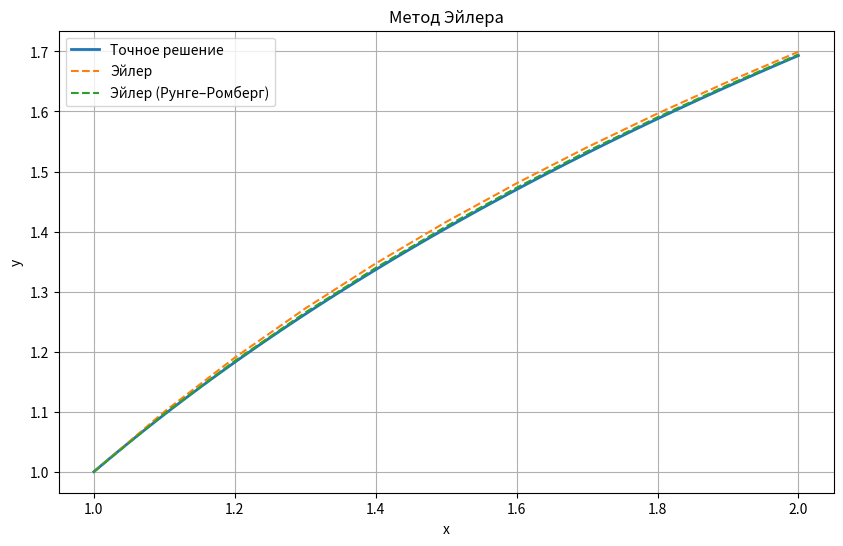
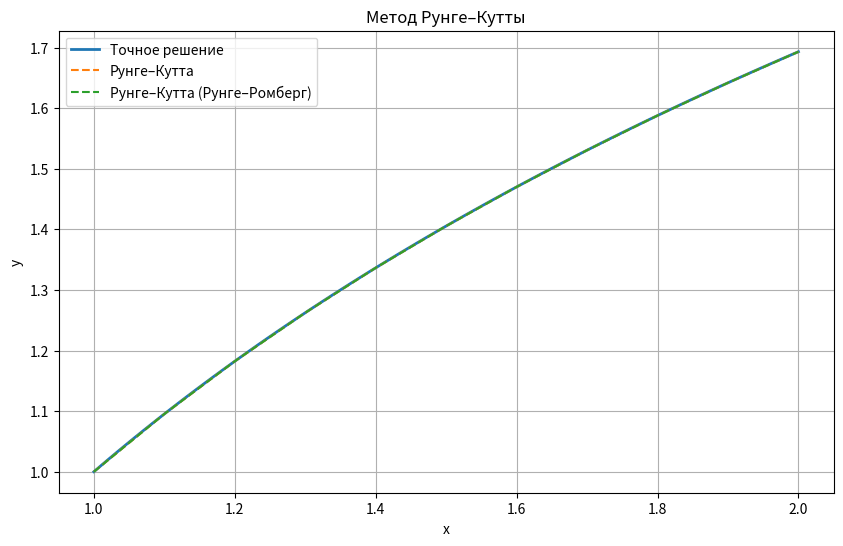
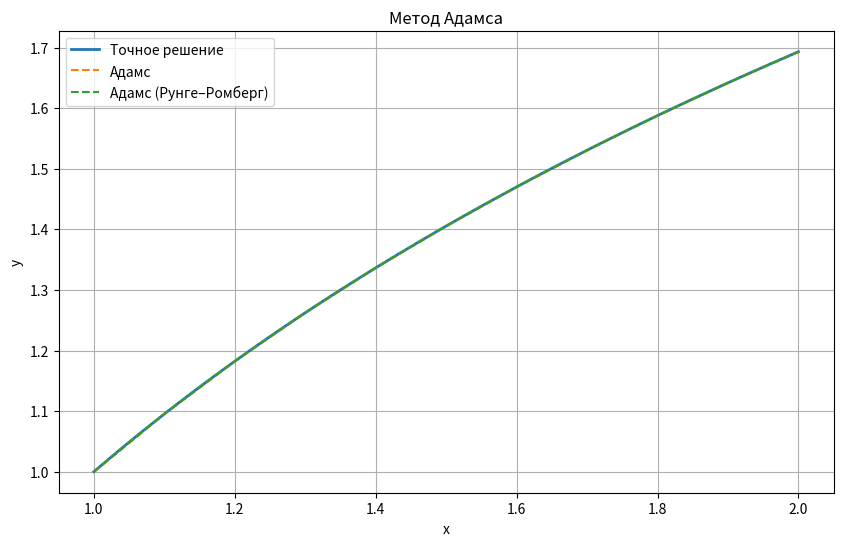
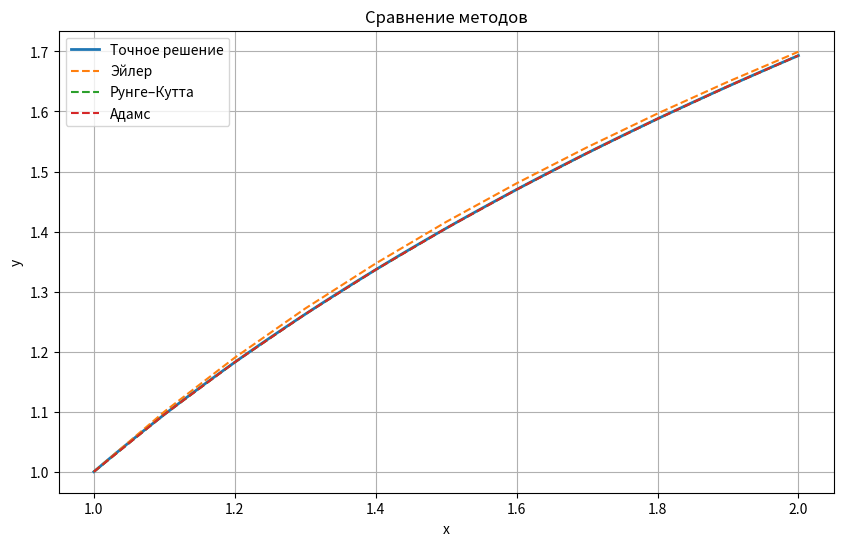

The script that saved these images, in order:
import math
import matplotlib.pyplot as plt
from typing import Callable

# равномерная сетка
def linspace(a: float, b: float, h: float) -> list[float]:
    n = int(round((b - a) / h)) + 1
    return [a + i * h for i in range(n)]

# приводим ОДУ 2-го порядка к системе:
# y' = z
# из x*z' + z = 0  ->  z' = -z/x
def f(x: float, y: float, z: float) -> float:
    return z

def g(x: float, y: float, z: float) -> float:
    # деление на 0 на нашем отрезке не встречается (x ∈ [1,2]),
    # оставим защиту на случай изменения интервала
    if x == 0:
        raise ZeroDivisionError("x=0 недопустим для уравнения z' = -z/x")
    return -z / x

# точное решение: y = 1 + ln(x)
def y_exact(x: float) -> float:
    return 1.0 + math.log(x)

class ODE2_Euler:
    def __init__(self, x0, xn, h, y0, z0, f, g):
        self.X = linspace(x0, xn, h)
        n = len(self.X)
        self.Y = [y0] * n
        self.Z = [z0] * n
        for i in range(1, n):
            self.Z[i] = self.Z[i-1] + h * g(self.X[i-1], self.Y[i-1], self.Z[i-1])
            self.Y[i] = self.Y[i-1] + h * f(self.X[i-1], self.Y[i-1], self.Z[i-1])

    def MAE(self, true: Callable):
        return max(abs(self.Y[i] - true(self.X[i])) for i in range(len(self.X)))

class ODE2_Runge_Kutta:
    def __init__(self, x0, xn, h, y0, z0, f, g):
        self.X = linspace(x0, xn, h)
        n = len(self.X)
        self.Y = [y0] * n
        self.Z = [z0] * n
        for i in range(n - 1):
            xi, yi, zi = self.X[i], self.Y[i], self.Z[i]
            K1 = h * f(xi, yi, zi)
            L1 = h * g(xi, yi, zi)
            K2 = h * f(xi + h/2, yi + K1/2, zi + L1/2)
            L2 = h * g(xi + h/2, yi + K1/2, zi + L1/2)
            K3 = h * f(xi + h/2, yi + K2/2, zi + L2/2)
            L3 = h * g(xi + h/2, yi + K2/2, zi + L2/2)
            K4 = h * f(xi + h, yi + K3, zi + L3)
            L4 = h * g(xi + h, yi + K3, zi + L3)
            self.Y[i+1] = yi + (K1 + 2*K2 + 2*K3 + K4) / 6
            self.Z[i+1] = zi + (L1 + 2*L2 + 2*L3 + L4) / 6

    def MAE(self, true: Callable):
        return max(abs(self.Y[i] - true(self.X[i])) for i in range(len(self.X)))

class ODE2_Adams:
    def __init__(self, x0, xn, h, y0, z0, f, g):
        self.X = linspace(x0, xn, h)
        n = len(self.X)
        if n < 4:
            raise ValueError("Для метода Адамса нужно минимум 4 точки")
        self.Y = [y0] * n
        self.Z = [z0] * n
        F = [0.0] * n
        G = [0.0] * n
        # стартовые 4 точки по Рунге–Кутте
        rk = ODE2_Runge_Kutta(x0, x0 + 3*h, h, y0, z0, f, g)
        self.Y[:4] = rk.Y[:4]
        self.Z[:4] = rk.Z[:4]
        for i in range(4):
            F[i] = f(self.X[i], self.Y[i], self.Z[i])
            G[i] = g(self.X[i], self.Y[i], self.Z[i])
        for i in range(3, n - 1):
            self.Y[i+1] = self.Y[i] + h/24 * (55*F[i] - 59*F[i-1] + 37*F[i-2] - 9*F[i-3])
            self.Z[i+1] = self.Z[i] + h/24 * (55*G[i] - 59*G[i-1] + 37*G[i-2] - 9*G[i-3])
            F[i+1] = f(self.X[i+1], self.Y[i+1], self.Z[i+1])
            G[i+1] = g(self.X[i+1], self.Y[i+1], self.Z[i+1])

    def MAE(self, true: Callable):
        return max(abs(self.Y[i] - true(self.X[i])) for i in range(len(self.X)))

class RungeRomberg:
    def __init__(self, X, Y_h, Y_h2, p):
        self.X = X
        self.Y = [y2 + (y2 - y1) / (2**p - 1) for y1, y2 in zip(Y_h, Y_h2[::2])]

    def MAE(self, true: Callable):
        return max(abs(self.Y[i] - true(self.X[i])) for i in range(len(self.X)))

def plot(solvers, labels, title):
    plt.figure(figsize=(10, 6))
    x_exact = linspace(1, 2, 0.01)
    plt.plot(x_exact, [y_exact(xi) for xi in x_exact], label="Точное решение", linewidth=2)
    for solver, label in zip(solvers, labels):
        plt.plot(solver.X, solver.Y, '--', label=label)
    plt.title(title)
    plt.xlabel("x")
    plt.ylabel("y")
    plt.grid(True)
    plt.legend()
    plt.show()

# Параметры вашей задачи
x0, xn, h = 1.0, 2.0, 0.1
y0, z0 = 1.0, 1.0  # y(1)=1, y'(1)=1

# Эйлер
euler1 = ODE2_Euler(x0, xn, h, y0, z0, f, g)
euler2 = ODE2_Euler(x0, xn, h/2, y0, z0, f, g)
rr_euler = RungeRomberg(euler1.X, euler1.Y, euler2.Y, 2)

# Рунге–Кутта 4-го порядка
runge1 = ODE2_Runge_Kutta(x0, xn, h, y0, z0, f, g)
runge2 = ODE2_Runge_Kutta(x0, xn, h/2, y0, z0, f, g)
rr_runge = RungeRomberg(runge1.X, runge1.Y, runge2.Y, 4)

# Адамс–Башфорт (4 шага)
adams1 = ODE2_Adams(x0, xn, h, y0, z0, f, g)
adams2 = ODE2_Adams(x0, xn, h/2, y0, z0, f, g)
rr_adams = RungeRomberg(adams1.X, adams1.Y, adams2.Y, 4)

# Сборка и подписи
solvers = [s for s in [euler1, runge1, adams1] if s is not None]
labels  = [l for l, s in zip(["Эйлер", "Рунге–Кутта", "Адамс"], solvers) if s is not None]

# Ошибки
print("Метод Эйлера:")
print(f"MAE: {euler1.MAE(y_exact):.10f}")
print(f"Runge–Romberg MAE: {rr_euler.MAE(y_exact):.10f}\n")

print("Метод Рунге–Кутта:")
print(f"MAE: {runge1.MAE(y_exact):.10f}")
print(f"Runge–Romberg MAE: {rr_runge.MAE(y_exact):.10f}\n")

print("Метод Адамса:")
print(f"MAE: {adams1.MAE(y_exact):.10f}")
print(f"Runge–Romberg MAE: {rr_adams.MAE(y_exact):.10f}\n")

# Графики
plot([euler1, rr_euler], ["Эйлер", "Эйлер (Рунге–Ромберг)"], "Метод Эйлера")
plot([runge1, rr_runge], ["Рунге–Кутта", "Рунге–Кутта (Рунге–Ромберг)"], "Метод Рунге–Кутты")
plot([adams1, rr_adams], ["Адамс", "Адамс (Рунге–Ромберг)"], "Метод Адамса")
plot(solvers, labels, "Сравнение методов")
